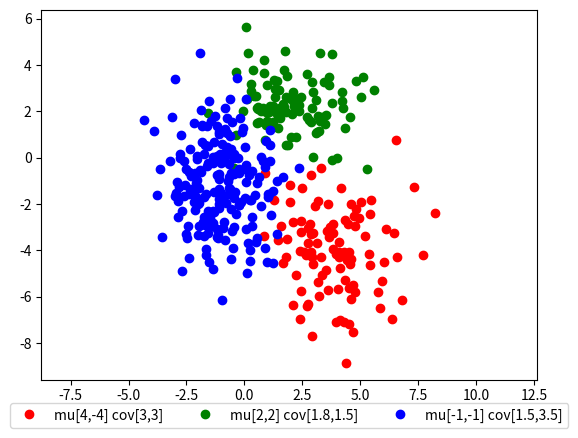

Source code (Python):
#encoding=utf-8
import numpy as np
import matplotlib.pyplot as plt

def gmm(X, K_or_centroids):
    '''
    Expectation Maximization iteration implementation of Gaussian Mixture Model
    :param X: input data, N-by-D data array
    :param K_or_centroids: either K indicating the number of components or a K-by-D matrix indicating the
                           choosing of the initial K centroids.
    :return:
    '''
    

totalPoints = 400
weights = [0.25, 0.25, 0.5]
mu1 = [4, -4]
cov1 = [[3, 0], [0, 3]]
mu2 = [2, 2]
cov2 = [[1.8, 0], [0, 1.5]]
mu3 = [-1, -1]
cov3 = [[1.5, 0], [0, 3.5]]
# 这里不使用转置的话将产生ValueError: too many values to unpack的错误,原因在于返回的参数将会是50*2即有50个参数而不是两个参数
x, y = np.random.multivariate_normal(mu1, cov1, 50).T
data1 = np.random.multivariate_normal(mu1, cov1, int(totalPoints*weights[0])).T
data2 = np.random.multivariate_normal(mu2, cov2, int(totalPoints*weights[1])).T
data3 = np.random.multivariate_normal(mu3, cov3, int(totalPoints*weights[2])).T
# print data1.shape
fig1 = plt.figure(num=1)
plt.plot(data1[0,:], data1[1,:], 'or', label='mu[4,-4] cov[3,3]')
plt.plot(data2[0,:], data2[1,:], 'og', label='mu[2,2] cov[1.8,1.5]')
plt.plot(data3[0,:], data3[1,:], 'ob', label='mu[-1,-1] cov[1.5,3.5]')
plt.axis('equal')
plt.legend(loc='lower center', bbox_to_anchor=(0.5, -.15), fancybox=True, ncol=3)
plt.show()
# fig1.savefig("Original data distribution")
mixed_data = data1.T.tolist() + data2.T.tolist() + data3.T.tolist()
mixed_data = np.array(mixed_data)
# fig2 = plt.figure(num=2)
# plt.plot(mixed_data[:,0], mixed_data[:,1], 'o')
